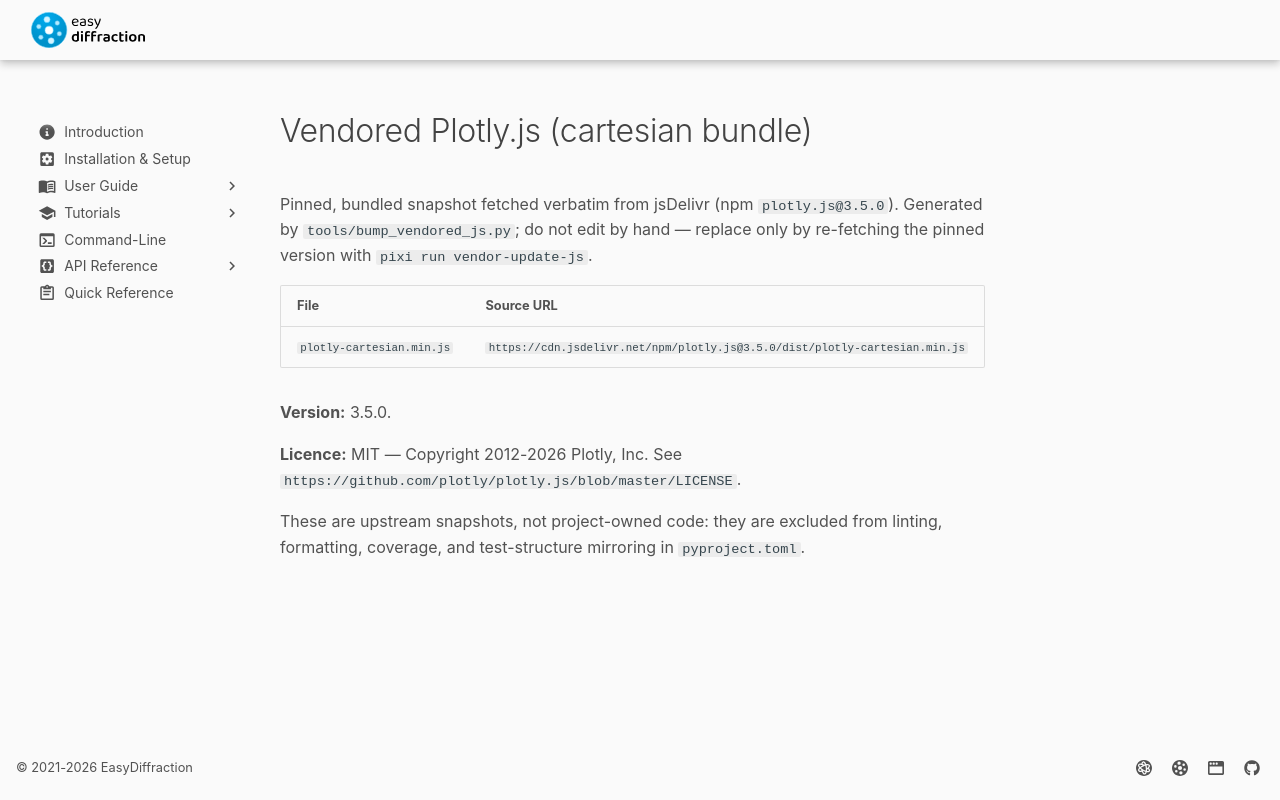

repository: easyscience/diffraction-lib · page: 0.18.0/assets/javascripts/vendor/plotly/LICENSES/index.html · generator: mkdocs

# Vendored Plotly.js (cartesian bundle)

Pinned, bundled snapshot fetched verbatim from jsDelivr (npm `plotly.js@3.5.0`). Generated by `tools/bump_vendored_js.py`; do not edit by hand — replace only by re-fetching the pinned version with `pixi run vendor-update-js`.

| File | Source URL |
| --- | --- |
| `plotly-cartesian.min.js` | `https://cdn.jsdelivr.net/npm/plotly.js@3.5.0/dist/plotly-cartesian.min.js` |

**Version:** 3.5.0.

**Licence:** MIT — Copyright 2012-2026 Plotly, Inc. See `https://github.com/plotly/plotly.js/blob/master/LICENSE`.

These are upstream snapshots, not project-owned code: they are excluded from linting, formatting, coverage, and test-structure mirroring in `pyproject.toml`.
